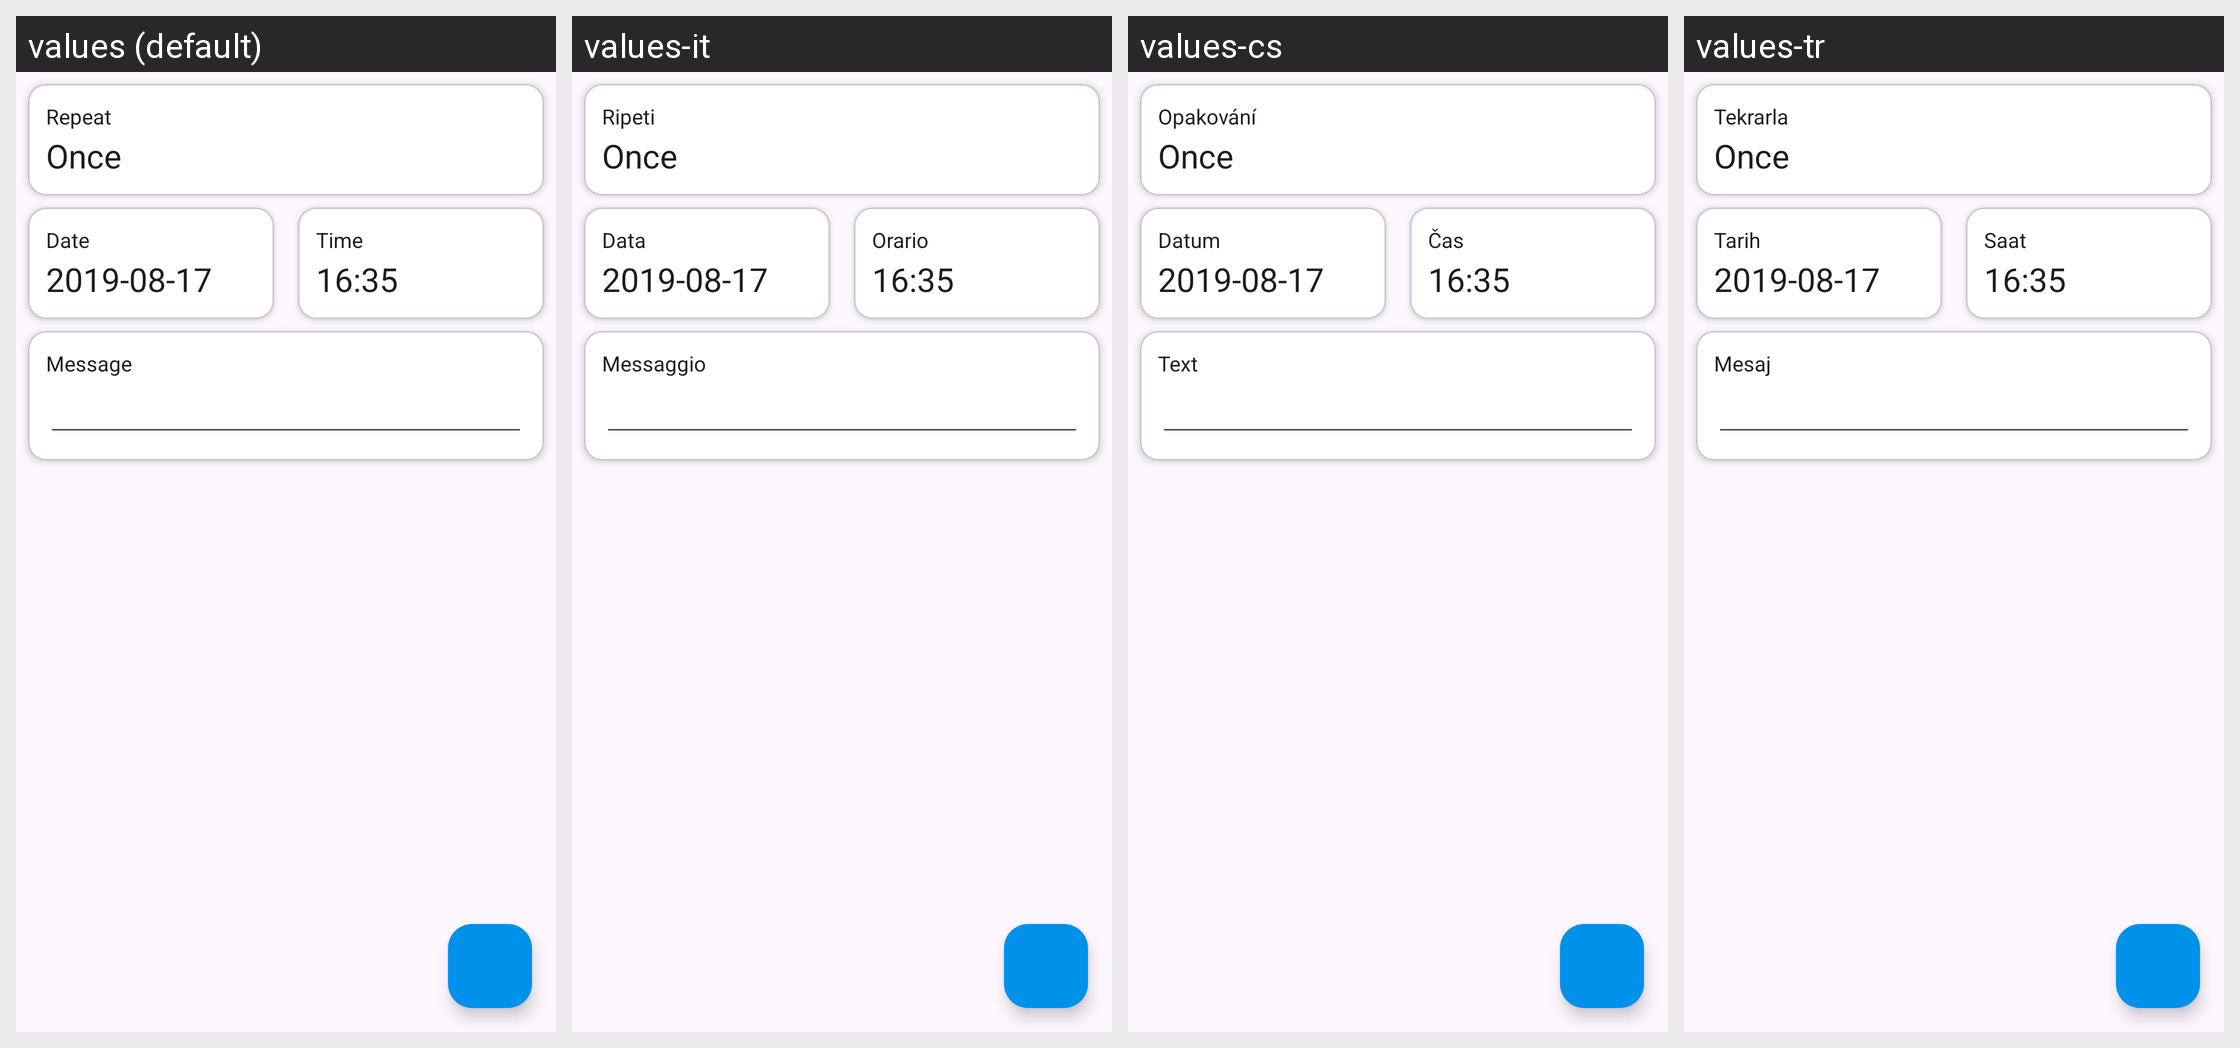

Here is an Android app screen in its default locale and in the app's own translations. Write out the translated-string differences for the strings that appear on this screen.
Android screen res/layout/activity_reminder_details.xml rendered under 4 locales, left to right: values (default), values-it, values-cs, values-tr. Device: Nexus 5 (rendered at 1080×1920; each locale shown at half size, 540×960, under a caption strip naming it); theme GadgetbridgeTheme.
Other locales in the repository, not shown: values-ar, values-bg, values-ca, values-de, values-el, values-en-rGB, values-es, values-et, values-fa, values-fi, values-fr, values-fr-rCA, values-gl, values-he, values-hi, values-hr, values-hu, values-id, values-ja, values-ka, values-ko, values-lt, values-lv, values-ml, values-my, values-nb-rNO, values-nl, values-pl, values-pt, values-pt-rBR, values-ro, values-ru, values-sk, values-sr, values-sv, values-th, values-uk, values-vi, values-zh-rCN, values-zh-rTW.
Strings drawn on this screen, with the default value and each locale's value (text and hints the layout hard-codes, and strings that could not be matched under every locale, appear in the picture but are not listed):

reminder_repeat
  values: Repeat
  values-it: Ripeti
  values-cs: Opakování
  values-tr: Tekrarla

reminder_date
  values: Date
  values-it: Data
  values-cs: Datum
  values-tr: Tarih

reminder_time
  values: Time
  values-it: Orario
  values-cs: Čas
  values-tr: Saat

reminder_message
  values: Message
  values-it: Messaggio
  values-cs: Text
  values-tr: Mesaj
